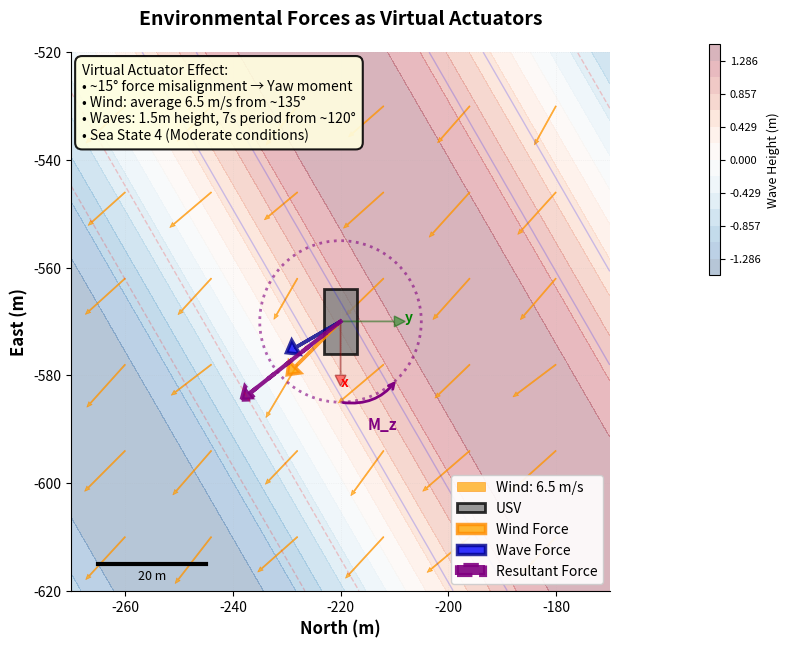

Here is the Python script that generated this plot:
#!/usr/bin/env python3

import numpy as np
import matplotlib.pyplot as plt
from matplotlib.patches import Circle, Rectangle, Polygon
from matplotlib.collections import LineCollection
import matplotlib.patheffects as path_effects
from matplotlib import cm

class PanelCGenerator:
    def __init__(self):
        # Environmental parameters from sydney_regatta.sdf
        self.wind_direction = 135  # degrees (FROM this direction)
        self.wind_speed = 6.5  # m/s
        self.wave_direction = 120  # degrees  
        self.wave_height = 1.5  # meters
        self.wave_period = 7.0  # seconds
        
    def generate_panel_c(self, save_path='figure1_panel_c.pdf'):
        """Generate Panel C showing environmental forces"""
        
        fig, ax = plt.subplots(figsize=(8, 8), dpi=150)
        ax.set_aspect('equal')
        
        # ROTATED plot limits (90 degrees anticlockwise to match panel B)
        ax.set_xlim(-270, -170)  # Swapped and negated from original y-limits
        ax.set_ylim(-620, -520)  # Negated from original x-limits
        
        # 1. Create wave field background (rotated)
        self._draw_wave_field_rotated(ax)
        
        # 2. Overlay wind vectors (rotated and shorter)
        self._draw_wind_field_rotated(ax)
        
        # 3. Add USV with force visualization (rotated)
        # Position rotated: original (-540, 220) -> rotated (-220, 540)
        self._draw_usv_with_forces_rotated(ax, -220, -570)
        
        # 4. Add legend and annotations
        self._add_annotations(ax)
        
        # Title
        ax.set_title('Environmental Forces as Virtual Actuators', 
                    fontsize=14, weight='bold', pad=20)
        
        # Labels (swapped for rotation)
        ax.set_xlabel('North (m)', fontsize=12, weight='bold')
        ax.set_ylabel('East (m)', fontsize=12, weight='bold')
        
        # Grid
        ax.grid(True, alpha=0.2, linestyle=':', linewidth=0.5)
        ax.tick_params(labelsize=10)
        
        # Remove top and right spines
        ax.spines['top'].set_visible(False)
        ax.spines['right'].set_visible(False)
        
        plt.tight_layout()
        plt.savefig(save_path, dpi=300, bbox_inches='tight')
        plt.savefig(save_path.replace('.pdf', '.png'), dpi=300, bbox_inches='tight')
        print(f"Panel C saved to {save_path}")
        
        return fig, ax
    
    def _rotate_coords(self, x, y):
        """Rotate coordinates 90 degrees anticlockwise"""
        x_rot = -y
        y_rot = x
        return x_rot, y_rot
    
    def _draw_wave_field_rotated(self, ax):
        """Draw wave height field as background (rotated)"""
        # Create grid in rotated space
        x = np.linspace(-270, -170, 50)
        y = np.linspace(-620, -520, 50)
        X, Y = np.meshgrid(x, y)
        
        # Wave parameters - adjust angle for rotation
        k = 2 * np.pi / (self.wave_period * 20)
        # Rotate wave direction by 90 degrees
        propagation_angle = np.radians(self.wave_direction - 180 - 90)
        
        Z = self.wave_height * np.sin(k * (X * np.cos(propagation_angle) + 
                                           Y * np.sin(propagation_angle)))
        
        # Plot as contour
        levels = np.linspace(-self.wave_height, self.wave_height, 15)
        contour = ax.contourf(X, Y, Z, levels=levels, cmap='RdBu_r', alpha=0.3)
        
        # Add wave crests
        ax.contour(X, Y, Z, levels=[0.5, 1.0, 1.5], colors='blue', 
                  alpha=0.2, linewidths=1)
        ax.contour(X, Y, Z, levels=[-1.5, -1.0, -0.5], colors='red', 
                  alpha=0.2, linewidths=1)
        
        # Add colorbar
        cbar = plt.colorbar(contour, ax=ax, orientation='vertical', 
                           pad=0.02, shrink=0.3, anchor=(1.0, 0.8))
        cbar.set_label('Wave Height (m)', fontsize=9)
        cbar.ax.tick_params(labelsize=8)
    
    def _draw_wind_field_rotated(self, ax):
        """Draw wind vector field (rotated and shorter arrows)"""
        # Create sparse grid in rotated space
        x_wind = np.linspace(-260, -180, 6)
        y_wind = np.linspace(-610, -530, 6)
        X_wind, Y_wind = np.meshgrid(x_wind, y_wind)
        
        # Rotate wind direction for new coordinate system
        force_angle = np.radians(self.wind_direction - 180 - 90)
        
        # SHORTER arrows - reduced magnitude
        arrow_scale = 0.3  # Make arrows 30% of original length
        U = np.ones_like(X_wind) * np.cos(force_angle) * self.wind_speed / 10 * arrow_scale
        V = np.ones_like(Y_wind) * np.sin(force_angle) * self.wind_speed / 10 * arrow_scale
        
        # Add small variation for realism
        noise_scale = 0.02  # Reduced noise too
        U += np.random.normal(0, noise_scale, U.shape)
        V += np.random.normal(0, noise_scale, V.shape)
        
        # Draw wind vectors with adjusted scale
        scale = 50  # Adjusted scale parameter
        ax.quiver(X_wind, Y_wind, U, V, 
                 color='orange', alpha=0.7, scale=1/scale, scale_units='xy',
                 width=0.002, headwidth=4, headlength=5, 
                 edgecolor='darkorange', linewidth=0.5,
                 label=f'Wind: {self.wind_speed} m/s')
    
    def _draw_usv_with_forces_rotated(self, ax, usv_x, usv_y):
        """Draw USV with acting forces (rotated)"""
        # Draw USV body (rotated orientation)
        usv_length = 12
        usv_width = 6
        # For rotated view, swap dimensions
        usv = Rectangle((usv_x - usv_width/2, usv_y - usv_length/2), 
                       usv_width, usv_length,
                       fc='gray', ec='black', linewidth=2, alpha=0.8,
                       label='USV')
        ax.add_patch(usv)
        
        # Draw rotated coordinate frame
        # Original x-axis becomes -y-axis, original y-axis becomes x-axis
        ax.arrow(usv_x, usv_y, 0, -10, head_width=2, head_length=2,
                fc='red', ec='darkred', alpha=0.5)
        ax.text(usv_x, usv_y - 12, 'x', fontsize=10, color='red', weight='bold')
        
        ax.arrow(usv_x, usv_y, 10, 0, head_width=2, head_length=2,
                fc='green', ec='darkgreen', alpha=0.5)
        ax.text(usv_x + 12, usv_y, 'y', fontsize=10, color='green', weight='bold')
        
        # Calculate force magnitudes (scaled for visualization)
        # Rotate force directions by 90 degrees
        wind_force_angle = np.radians(self.wind_direction - 180 - 90)
        wave_force_angle = np.radians(self.wave_direction - 180 - 90)
        
        # SHORTER force arrows
        force_scale = 0.8  # Reduce force arrow length
        wind_fx = 15 * np.cos(wind_force_angle) * force_scale
        wind_fy = 15 * np.sin(wind_force_angle) * force_scale
        
        wave_fx = 12 * np.cos(wave_force_angle) * force_scale
        wave_fy = 12 * np.sin(wave_force_angle) * force_scale
        
        # Draw force vectors on USV
        ax.arrow(usv_x, usv_y, wind_fx, wind_fy,
                head_width=3, head_length=2, fc='orange', ec='darkorange',
                linewidth=2.5, alpha=0.8, label='Wind Force')
        
        ax.arrow(usv_x, usv_y, wave_fx, wave_fy,
                head_width=3, head_length=2, fc='blue', ec='darkblue',
                linewidth=2.5, alpha=0.8, label='Wave Force')
        
        # Draw resultant
        total_fx = wind_fx + wave_fx
        total_fy = wind_fy + wave_fy
        ax.arrow(usv_x, usv_y, total_fx, total_fy,
                head_width=3, head_length=2, fc='purple', ec='purple',
                linewidth=3, alpha=0.9, linestyle='--',
                label='Resultant Force')
        
        # Add yaw moment indicator
        moment_radius = 15
        moment_arc = Circle((usv_x, usv_y), moment_radius, 
                           fill=False, ec='purple', 
                           linewidth=2, linestyle=':', alpha=0.6)
        ax.add_patch(moment_arc)
        
        # Curved arrow for moment (adjusted for rotation)
        arc_angle = -45  # Adjusted for rotated view
        arc_x = usv_x + moment_radius * np.cos(np.radians(arc_angle))
        arc_y = usv_y + moment_radius * np.sin(np.radians(arc_angle))
        ax.annotate('', xy=(arc_x, arc_y),
                   xytext=(usv_x, usv_y - moment_radius),
                   arrowprops=dict(arrowstyle='->', connectionstyle='arc3,rad=0.3',
                                 color='purple', linewidth=2))
        ax.text(usv_x + 5, usv_y - moment_radius - 5, 'M_z', 
               fontsize=11, color='purple', weight='bold')
    
    def _add_annotations(self, ax):
        """Add key annotations and legend"""
        # Virtual actuator explanation box
        explanation_text = (
            "Virtual Actuator Effect:\n"
            "• ~15° force misalignment → Yaw moment\n"
            "• Wind: average 6.5 m/s from ~135°\n"
            "• Waves: 1.5m height, 7s period from ~120°\n"
            "• Sea State 4 (Moderate conditions)"
        )
        
        props = dict(boxstyle='round,pad=0.5', facecolor='lightyellow', 
                    alpha=0.9, edgecolor='black', linewidth=1.5)
        ax.text(0.02, 0.98, explanation_text, transform=ax.transAxes,
               fontsize=10, va='top', bbox=props)
        
        # Add legend
        ax.legend(loc='lower right', fontsize=10, framealpha=0.9)
        
        # Add scale reference (rotated position)
        ax.plot([-265, -245], [-615, -615], 'k-', linewidth=3)
        ax.text(-255, -618, '20 m', ha='center', fontsize=9)

if __name__ == "__main__":
    generator = PanelCGenerator()
    fig, ax = generator.generate_panel_c('figure1_panel_c.pdf')
    plt.show()
